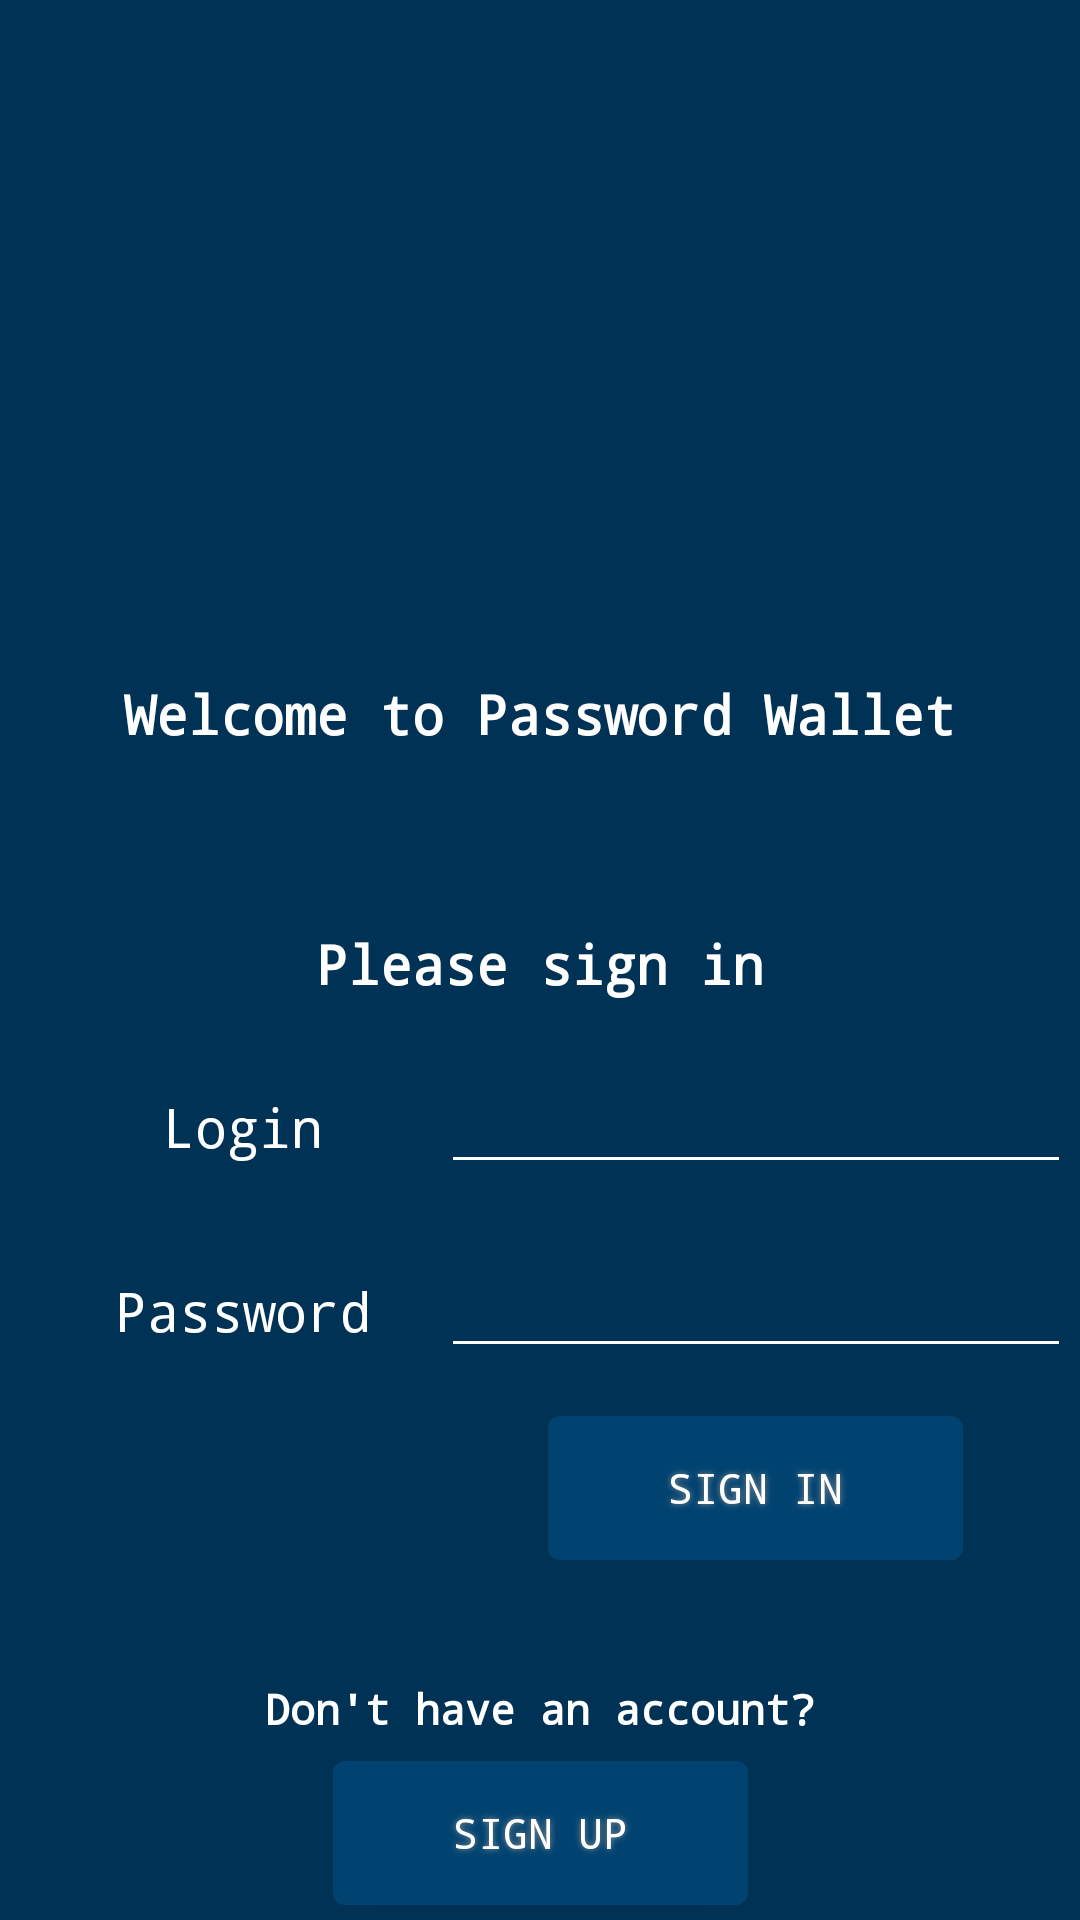

Produce the Android XML layout that renders to this screen, including the resource entries it uses.
<!-- AndroidManifest.xml: application theme AppTheme -->
<!-- res/layout/activity_main.xml -->
<?xml version="1.0" encoding="utf-8"?>
<androidx.constraintlayout.widget.ConstraintLayout xmlns:android="http://schemas.android.com/apk/res/android"
    xmlns:app="http://schemas.android.com/apk/res-auto"
    xmlns:tools="http://schemas.android.com/tools"
    android:layout_width="match_parent"
    android:layout_height="match_parent"
    android:background="@color/colorPrimaryDark"
    tools:context=".MainActivity">

    <ImageView
        android:id="@+id/login_image"
        android:layout_width="match_parent"
        android:layout_height="300dp"
        android:scaleType="centerCrop"
        android:src="@drawable/login_bg"
        app:layout_constraintEnd_toEndOf="parent"
        app:layout_constraintHorizontal_bias="0.0"
        app:layout_constraintStart_toStartOf="parent"
        app:layout_constraintTop_toTopOf="parent" />

    <TextView
        android:id="@+id/wallet"
        android:layout_width="match_parent"
        android:layout_height="wrap_content"
        android:layout_marginBottom="50dp"
        android:fontFamily="monospace"
        android:gravity="center"
        android:text="Welcome to Password Wallet"
        android:textColor="@android:color/white"
        android:textSize="18sp"
        android:textStyle="bold"
        app:layout_constraintBottom_toBottomOf="@+id/login_image"
        app:layout_constraintEnd_toEndOf="parent"
        app:layout_constraintStart_toStartOf="parent" />

    <TextView
        android:id="@+id/login_prompt"
        android:layout_width="match_parent"
        android:layout_height="wrap_content"
        android:layout_marginTop="40dp"
        android:layout_marginBottom="20dp"
        android:fontFamily="monospace"
        android:gravity="center"
        android:text="Please sign in"
        android:textColor="@android:color/white"
        android:textSize="18sp"
        android:textStyle="bold"
        app:layout_constraintBottom_toTopOf="@+id/password_input"
        app:layout_constraintEnd_toEndOf="parent"
        app:layout_constraintHorizontal_bias="0.0"
        app:layout_constraintStart_toStartOf="parent"
        app:layout_constraintTop_toBottomOf="@+id/login_image" />

    <TextView
        android:id="@+id/login_label"
        android:layout_width="wrap_content"
        android:layout_height="wrap_content"
        android:ems="6"
        android:fontFamily="monospace"
        android:gravity="center"
        android:text="Login"
        android:textColor="@android:color/white"
        android:textSize="18sp"
        app:layout_constraintBaseline_toBaselineOf="@+id/password_input"
        app:layout_constraintEnd_toStartOf="@+id/guideline"
        app:layout_constraintHorizontal_bias="1.0"
        app:layout_constraintHorizontal_chainStyle="packed"
        app:layout_constraintStart_toStartOf="parent" />

    <EditText
        android:id="@+id/login_input"
        android:layout_width="wrap_content"
        android:layout_height="wrap_content"
        android:layout_marginTop="10dp"
        android:backgroundTint="@android:color/white"
        android:ems="10"
        android:fontFamily="monospace"
        android:inputType="textPassword"
        android:textColor="@android:color/white"
        app:layout_constraintBottom_toTopOf="@+id/signin_button"
        app:layout_constraintEnd_toEndOf="parent"
        app:layout_constraintStart_toStartOf="@+id/guideline"
        app:layout_constraintTop_toBottomOf="@+id/password_input" />

    <TextView
        android:id="@+id/password_label"
        android:layout_width="wrap_content"
        android:layout_height="wrap_content"
        android:ems="6"
        android:fontFamily="monospace"
        android:gravity="center"
        android:text="Password"
        android:textColor="@android:color/white"
        android:textSize="18sp"
        app:layout_constraintBaseline_toBaselineOf="@+id/login_input"
        app:layout_constraintEnd_toStartOf="@+id/guideline"
        app:layout_constraintHorizontal_bias="1.0"
        app:layout_constraintHorizontal_chainStyle="packed"
        app:layout_constraintStart_toStartOf="parent" />

    <EditText
        android:id="@+id/password_input"
        android:layout_width="wrap_content"
        android:layout_height="wrap_content"
        android:layout_marginBottom="10dp"
        android:backgroundTint="@android:color/white"
        android:ems="10"
        android:fontFamily="monospace"
        android:textColor="@android:color/white"
        app:layout_constraintBottom_toTopOf="@+id/login_input"
        app:layout_constraintEnd_toEndOf="parent"
        app:layout_constraintStart_toStartOf="@+id/guideline"
        app:layout_constraintTop_toBottomOf="@+id/login_prompt" />

    <TextView
        android:id="@+id/signup_prompt"
        android:layout_width="0dp"
        android:layout_height="wrap_content"
        android:layout_marginTop="40dp"
        android:fontFamily="monospace"
        android:gravity="center"
        android:text="Don't have an account?"
        android:textColor="@android:color/white"
        android:textSize="14sp"
        android:textStyle="bold"
        app:layout_constraintBottom_toTopOf="@+id/signup_button"
        app:layout_constraintEnd_toEndOf="parent"
        app:layout_constraintHorizontal_bias="0.0"
        app:layout_constraintStart_toStartOf="parent"
        app:layout_constraintTop_toBottomOf="@+id/signin_button" />

    <Button
        android:id="@+id/signin_button"
        android:layout_width="wrap_content"
        android:layout_height="wrap_content"
        android:layout_marginTop="16dp"
        android:background="@drawable/button_bg"
        android:paddingLeft="40dp"
        android:paddingTop="5dp"
        android:paddingRight="40dp"
        android:paddingBottom="5dp"
        android:shadowColor="#939393"
        android:shadowRadius="5"
        android:text="Sign in"
        android:textColor="@android:color/white"
        app:layout_constraintBottom_toTopOf="@+id/signup_prompt"
        app:layout_constraintEnd_toEndOf="parent"
        app:layout_constraintHorizontal_bias="0.496"
        app:layout_constraintStart_toStartOf="@+id/guideline"
        app:layout_constraintTop_toBottomOf="@+id/login_input" />

    <Button
        android:id="@+id/signup_button"
        android:layout_width="wrap_content"
        android:layout_height="wrap_content"
        android:layout_marginTop="8dp"
        android:layout_marginBottom="36dp"
        android:background="@drawable/button_bg"
        android:paddingLeft="40dp"
        android:paddingTop="5dp"
        android:paddingRight="40dp"
        android:paddingBottom="5dp"
        android:shadowColor="#939393"
        android:shadowRadius="5"
        android:text="Sign up"
        android:textColor="@android:color/white"
        app:layout_constraintBottom_toBottomOf="parent"
        app:layout_constraintEnd_toEndOf="parent"
        app:layout_constraintStart_toStartOf="parent"
        app:layout_constraintTop_toBottomOf="@+id/signup_prompt" />

    <androidx.constraintlayout.widget.Guideline
        android:id="@+id/guideline"
        android:layout_width="0dp"
        android:layout_height="wrap_content"
        android:orientation="vertical"
        app:layout_constraintGuide_percent="0.4" />

</androidx.constraintlayout.widget.ConstraintLayout>
<!-- resources referenced by this layout -->
<resources>
  <color name="colorPrimaryDark">#003255</color>
  <!-- drawable button_bg (drawable) -->
  <?xml version="1.0" encoding="utf-8"?>
  <shape
      xmlns:android="http://schemas.android.com/apk/res/android"
      android:shape="rectangle" >
      <corners
          android:radius="4dp" />
      <padding
          android:left="0dp"
          android:top="0dp"
          android:right="0dp"
          android:bottom="0dp" />
      <solid
          android:color="@color/colorAccent" />
  </shape>
  <style name="AppTheme" parent="Theme.AppCompat.Light.NoActionBar">
          
          <item name="colorPrimary">@color/colorPrimary</item>
          <item name="colorPrimaryDark">@color/colorPrimaryDark</item>
          <item name="colorAccent">@color/colorAccent</item>
          <item name="fontFamily">monospace</item>
      </style>
  <color name="colorAccent">#004371</color>
  <color name="colorPrimary">#6200EE</color>
</resources>
